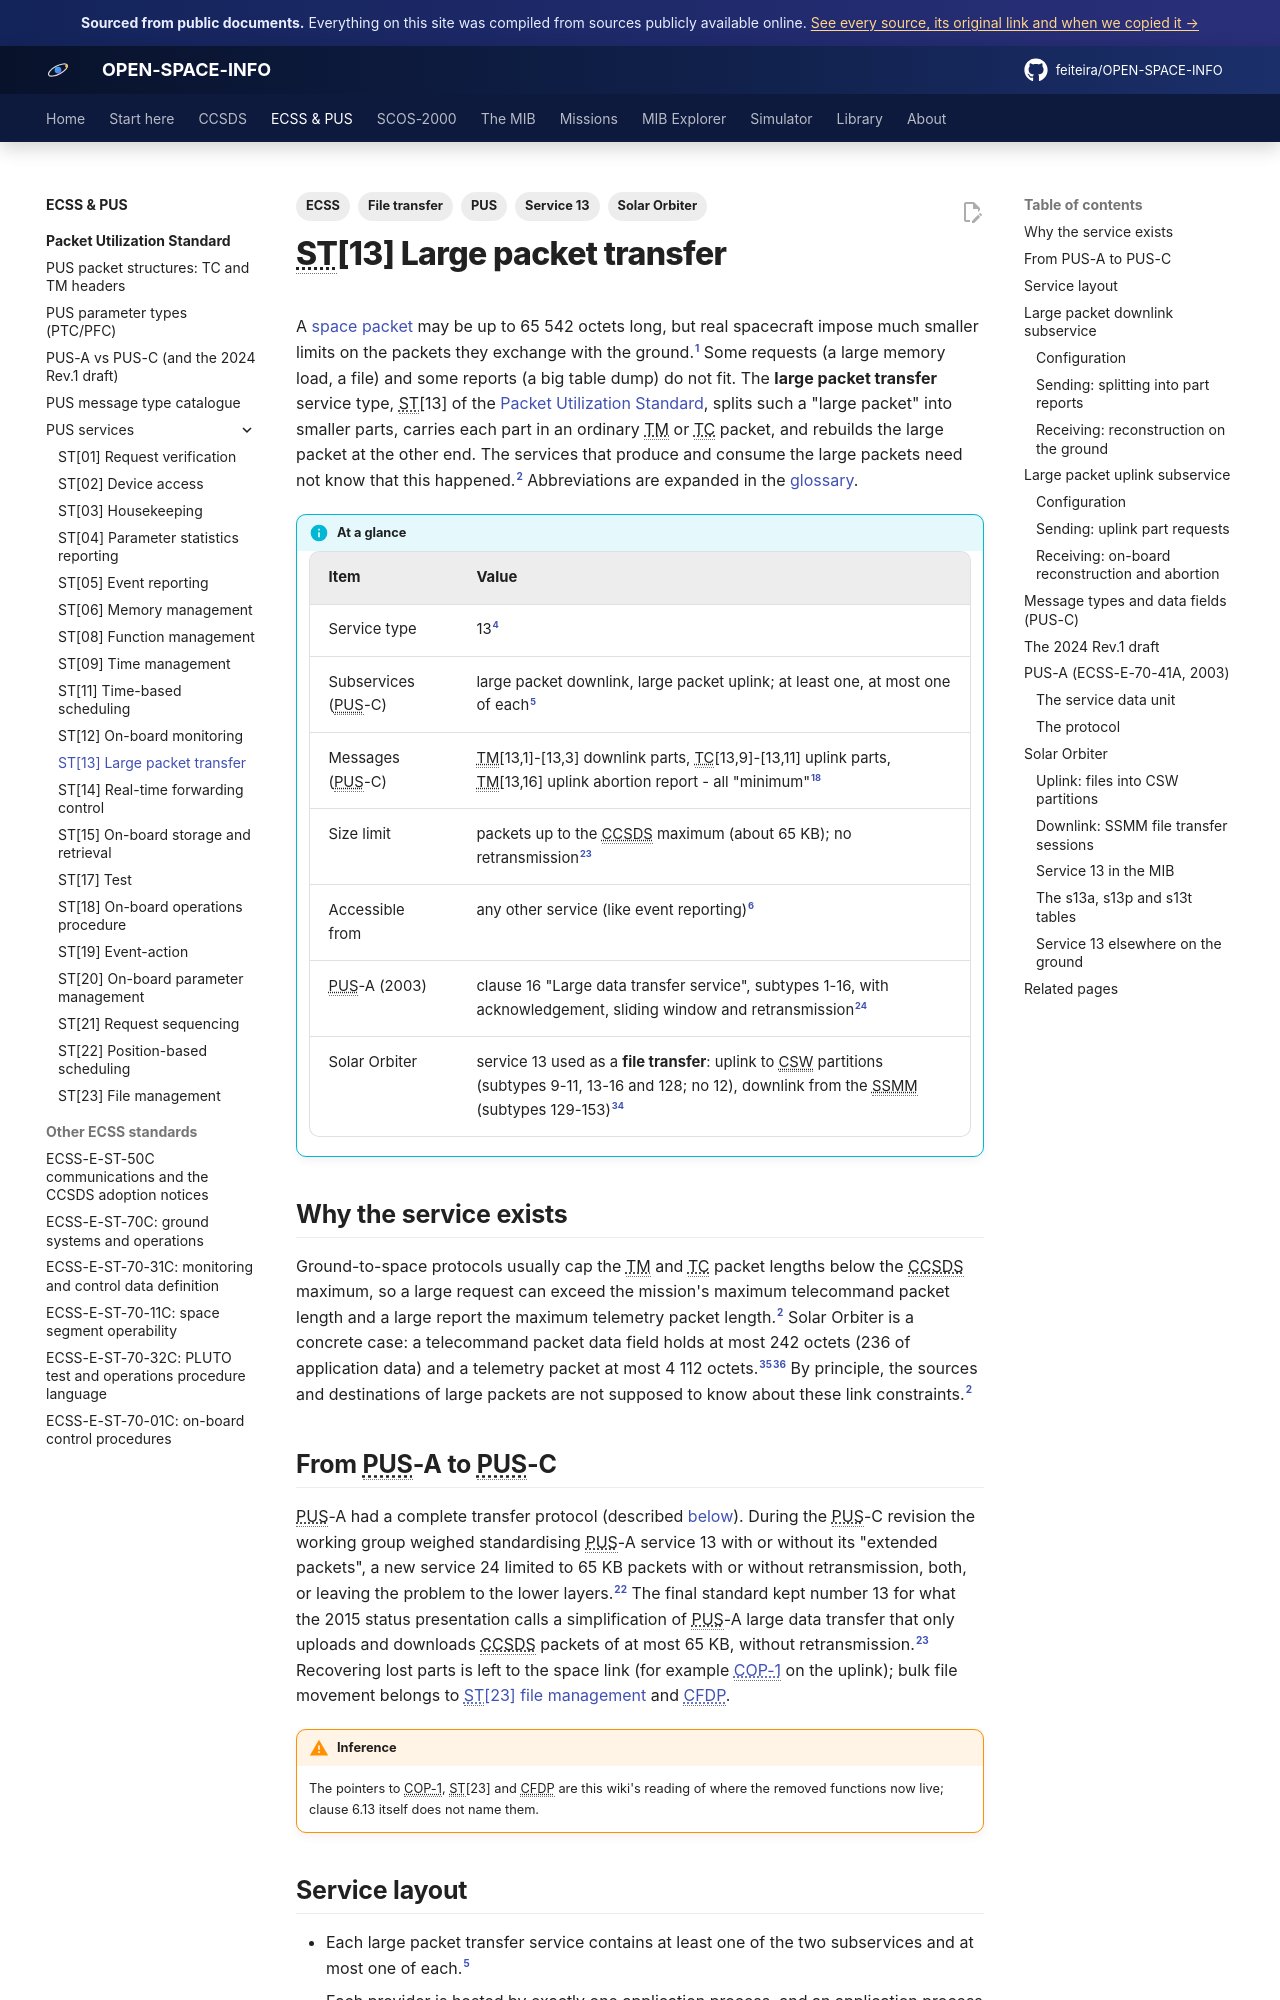

repository: feiteira/OPEN-SPACE-INFO · page: ecss/pus/st13-large-packet-transfer/index.html · generator: mkdocs

---
title: ST[13] Large packet transfer
description: The PUS large packet transfer service in full - splitting packets longer than the mission's maximum TM or TC packet length into first, intermediate and last parts, reconstruction, timeouts and abortion, every PUS-C message type and field, the far richer PUS-A large data transfer protocol with sliding windows and retransmission, and Solar Orbiter's file-transfer use of service 13, including the s13a, s13p and s13t tables of its MIB.
tags: [ECSS, PUS, Service 13, File transfer, Solar Orbiter]
sources: [ecss-e-st-70-41c-15april2016, ecss-e-70-41a-30jan2003-pus, ecss-e-st-70-41c-rev1-dir1, valera-2014-ecss-e-st-70-41c-status, valera-2015-adcss-ecss-e-st-70-41c-status, ccsds-133-0-133x0b2e2, sol-s-astr-tn-00079-07, solo-ddid-i1r2, ro-esc-if-5003-ddid-c2, mib-20250916m25925pfms001-sol, mib-20200416m10720pfms001-sol, icd-7-0-final]
---

# ST[13] Large packet transfer

A [space packet](../../ccsds/space-packet.md) may be up to 65 542 octets long, but real
spacecraft impose much smaller limits on the packets they exchange with the ground.[^spp-len]
Some requests (a large memory load, a file) and some reports (a big table dump) do not fit. The
**large packet transfer** service type, ST[13] of the [Packet Utilization Standard](index.md),
splits such a "large packet" into smaller parts, carries each part in an ordinary TM or TC
packet, and rebuilds the large packet at the other end. The services that produce and consume
the large packets need not know that this happened.[^c-scope] Abbreviations are expanded in the
[glossary](../../glossary.md).

!!! info "At a glance"
    | Item | Value |
    |---|---|
    | Service type | 13[^c-813] |
    | Subservices (PUS-C) | large packet downlink, large packet uplink; at least one, at most one of each[^c-layout] |
    | Messages (PUS-C) | TM[13,1]-[13,3] downlink parts, TC[13,9]-[13,11] uplink parts, TM[13,16] uplink abortion report - all "minimum"[^c-annexc] |
    | Size limit | packets up to the CCSDS maximum (about 65 KB); no retransmission[^v15-st13] |
    | Accessible from | any other service (like event reporting)[^c-interdep] |
    | PUS-A (2003) | clause 16 "Large data transfer service", subtypes 1-16, with acknowledgement, sliding window and retransmission[^a-161] |
    | Solar Orbiter | service 13 used as a **file transfer**: uplink to CSW partitions (subtypes 9-11, 13-16 and 128; no 12), downlink from the SSMM (subtypes 129-153)[^so-sum] |

## Why the service exists

Ground-to-space protocols usually cap the TM and TC packet lengths below the CCSDS maximum, so a
large request can exceed the mission's maximum telecommand packet length and a large report the
maximum telemetry packet length.[^c-scope] Solar Orbiter is a concrete case: a telecommand
packet data field holds at most 242 octets (236 of application data) and a telemetry packet at
most 4 112 octets.[^so-tclen][^so-tmlen] By principle, the sources and destinations of large
packets are not supposed to know about these link constraints.[^c-scope]

## From PUS-A to PUS-C

PUS-A had a complete transfer protocol (described [below](#pus-a-ecss-e-70-41a-2003)). During the
PUS-C revision the working group weighed standardising PUS-A service 13 with or without its
"extended packets", a new service 24 limited to 65 KB packets with or without retransmission,
both, or leaving the problem to the lower layers.[^v14-large] The final standard kept number 13
for what the 2015 status presentation calls a simplification of PUS-A large data transfer that
only uploads and downloads CCSDS packets of at most 65 KB, without retransmission.[^v15-st13]
Recovering lost parts is left to the space link (for example [COP-1](../../ccsds/cop-1.md) on
the uplink); bulk file movement belongs to [ST[23] file management](st23-file-management.md) and
[CFDP](../../ccsds/cfdp.md).

!!! warning "Inference"
    The pointers to COP-1, ST[23] and CFDP are this wiki's reading of where the removed functions
    now live; clause 6.13 itself does not name them.
